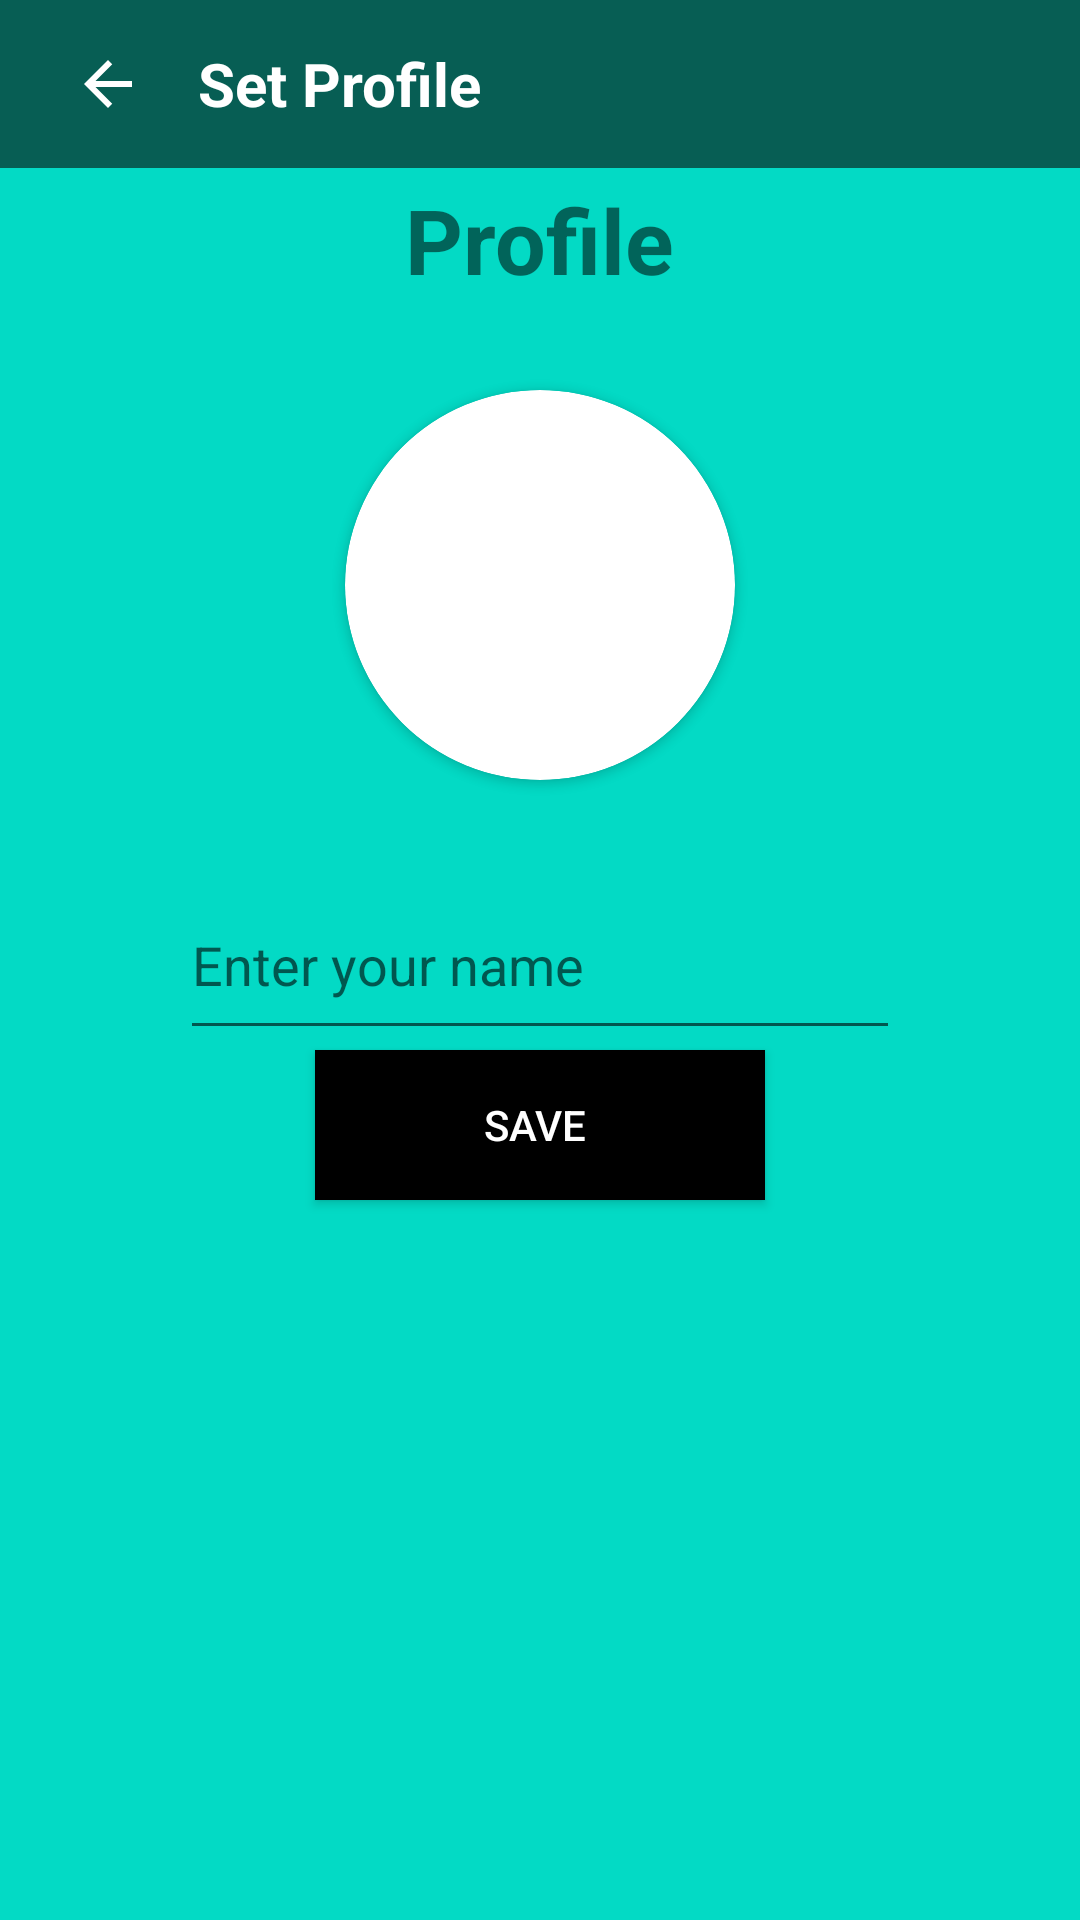

Reconstruct the res/layout file that produces this screen, plus the resources it refers to.
<!-- AndroidManifest.xml: application theme Theme.Mychatapp -->
<!-- res/layout/activity_set_profile.xml -->
<?xml version="1.0" encoding="utf-8"?>
<RelativeLayout xmlns:android="http://schemas.android.com/apk/res/android"
    xmlns:app="http://schemas.android.com/apk/res-auto"
    xmlns:tools="http://schemas.android.com/tools"
    android:layout_width="match_parent"
    android:layout_height="match_parent"
    android:background="@color/teal_200"
    tools:context=".setProfile">



    <androidx.appcompat.widget.Toolbar
        android:layout_width="match_parent"
        android:layout_height="?attr/actionBarSize"
        android:layout_marginTop="0dp"
        android:background="#075e54"
        android:id="@+id/toolbarofsetprofile">

        <RelativeLayout
            android:layout_width="match_parent"
            android:layout_height="match_parent"
            android:gravity="center_vertical">

            <ImageButton
                android:layout_width="40dp"
                android:layout_height="40dp"
                android:id="@+id/backbuttonofsetprofile"
                android:background="@android:color/transparent"
                android:src="@drawable/ic_baseline_arrow_back_24"
                android:layout_centerVertical="true"
                app:tint="@color/white">

            </ImageButton>



            <TextView
                android:layout_width="wrap_content"
                android:layout_height="wrap_content"
                android:text="Set Profile"
                android:textSize="20sp"
                android:layout_toRightOf="@id/backbuttonofsetprofile"
                android:id="@+id/myapptext"
                android:layout_marginLeft="10dp"
                android:layout_centerVertical="true"
                android:textStyle="bold"
                android:textColor="@color/white">

            </TextView>


        </RelativeLayout>



    </androidx.appcompat.widget.Toolbar>


    <TextView
        android:layout_width="wrap_content"
        android:layout_height="wrap_content"
        android:text="Profile"
        android:textSize="30dp"
        android:layout_above="@+id/getuserimage"
        android:layout_marginBottom="30dp"
        android:textStyle="bold"
        android:layout_centerHorizontal="true">

    </TextView>
    <androidx.cardview.widget.CardView
        android:layout_width="130dp"
        android:layout_height="130dp"
        android:layout_centerHorizontal="true"
        android:layout_above="@+id/getusername"
        android:layout_marginBottom="30dp"
        android:layout_marginLeft="80dp"
        app:cardCornerRadius="90dp"
        android:id="@+id/getuserimage">

        <ImageView
            android:layout_width="match_parent"
            android:layout_height="match_parent"
            android:src="@drawable/ic_launcher_background"
            android:id="@+id/getuserimageinimageview"
            android:scaleType="centerCrop">

        </ImageView>
    </androidx.cardview.widget.CardView>

    <EditText
        android:id="@+id/getusername"
        android:layout_width="match_parent"
        android:layout_height="60dp"
        android:layout_centerInParent="true"
        android:layout_marginLeft="60dp"
        android:layout_marginRight="60dp"
        android:hint="Enter your name"
        android:inputType="textCapWords"
        android:textColor="@color/black">

    </EditText>

    <android.widget.Button
        android:layout_width="150dp"
        android:layout_height="50dp"
        android:layout_below="@id/getusername"
        android:layout_centerHorizontal="true"
        android:textColor="@color/white"
        android:paddingRight="50dp"
        android:paddingLeft="50dp"
        android:text="Save "
        android:background="@color/black"
        android:id="@+id/safeProfile">

    </android.widget.Button>

    <ProgressBar
        android:layout_width="wrap_content"
        android:layout_height="wrap_content"
        android:layout_centerHorizontal="true"
        android:layout_below="@id/safeProfile"
        android:layout_marginTop="50dp"
        android:visibility="invisible"
        android:id="@+id/progressbarofSetprofile">

    </ProgressBar>



</RelativeLayout>
<!-- resources referenced by this layout -->
<resources>
  <color name="black">#FF000000</color>
  <color name="teal_200">#FF03DAC5</color>
  <color name="white">#FFFFFFFF</color>
  <!-- drawable ic_baseline_arrow_back_24 (drawable) -->
  <vector android:autoMirrored="true" android:height="24dp"
      android:tint="#100000" android:viewportHeight="24"
      android:viewportWidth="24" android:width="24dp" xmlns:android="http://schemas.android.com/apk/res/android">
      <path android:fillColor="@android:color/white" android:pathData="M20,11H7.83l5.59,-5.59L12,4l-8,8 8,8 1.41,-1.41L7.83,13H20v-2z"/>
  </vector>
  <style name="Theme.Mychatapp" parent="Theme.MaterialComponents.DayNight.NoActionBar">
          
          <item name="colorPrimary">@color/purple_500</item>
          <item name="colorPrimaryVariant">@color/purple_700</item>
          <item name="colorOnPrimary">@color/white</item>
          
          <item name="colorSecondary">@color/teal_200</item>
          <item name="colorSecondaryVariant">@color/teal_700</item>
          <item name="colorOnSecondary">@color/black</item>
          
          <item name="android:statusBarColor">?attr/colorPrimaryVariant</item>
          
      </style>
  <color name="purple_500">#FF6200EE</color>
  <color name="purple_700">#FF3700B3</color>
  <color name="teal_700">#FF018786</color>
</resources>
